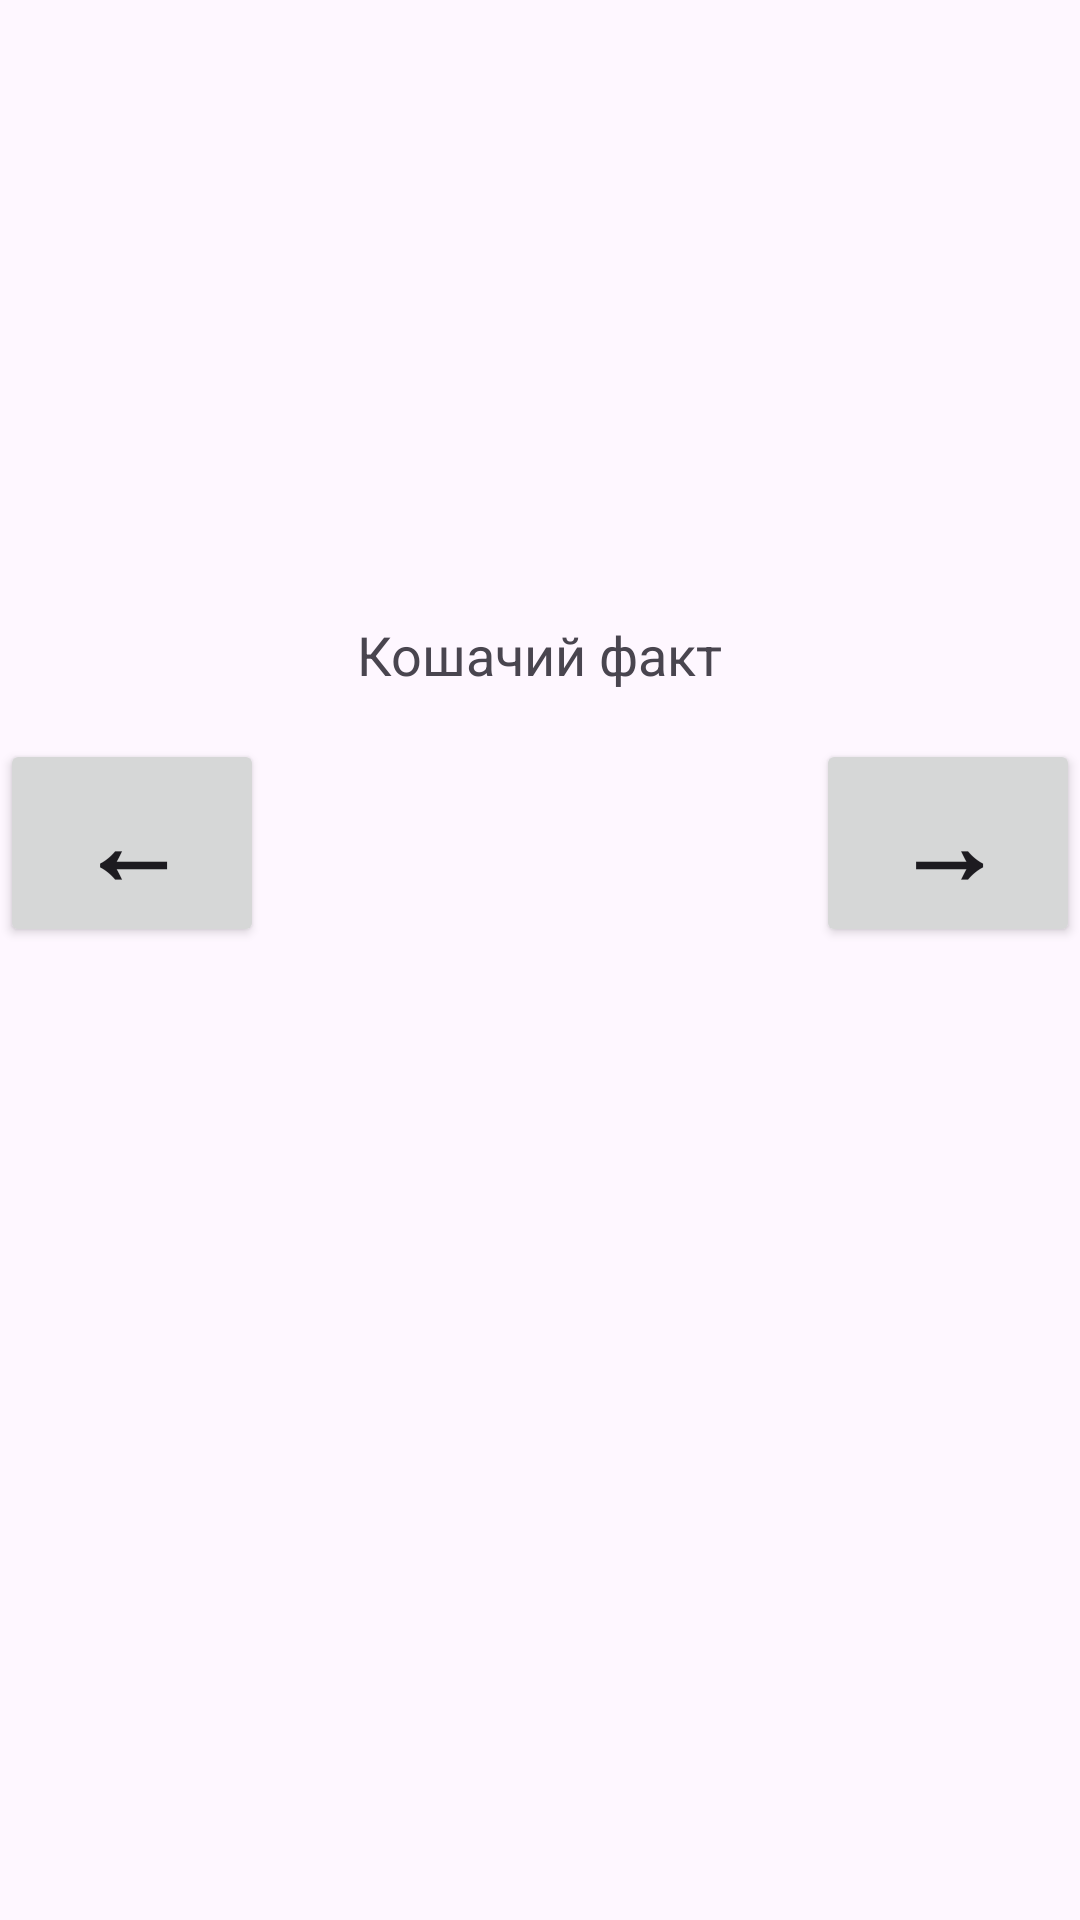

Produce the Android XML layout that renders to this screen, including the resource entries it uses.
<!-- AndroidManifest.xml: application theme Theme.CatViewer -->
<!-- res/layout/activity_main.xml -->
<?xml version="1.0" encoding="utf-8"?>
<ScrollView

    xmlns:android="http://schemas.android.com/apk/res/android"
    xmlns:app="http://schemas.android.com/apk/res-auto"
    xmlns:tools="http://schemas.android.com/tools"
    android:layout_height="wrap_content"
    android:layout_width="wrap_content">


<RelativeLayout
    android:layout_width="match_parent"
    android:layout_height="match_parent"
    tools:context=".MainActivity">

    <ImageView
        android:id="@+id/imageView"
        android:layout_width="wrap_content"
        android:layout_height="wrap_content"
        android:layout_centerInParent="true"
        app:srcCompat="@drawable/ic_launcher_foreground" />

    <TextView
        android:id="@+id/textView"
        android:layout_width="wrap_content"
        android:layout_height="wrap_content"
        android:layout_below="@id/imageView"
        android:layout_centerHorizontal="true"
        android:layout_marginTop="206dp"
        android:text="Кошачий факт"
        android:textSize="18sp" />

    <Button
        android:id="@+id/buttonPrevious"
        android:layout_width="wrap_content"
        android:layout_height="wrap_content"
        android:layout_below="@id/textView"
        android:layout_alignParentStart="true"
        android:layout_marginTop="16dp"
        android:text="←"
        android:textStyle="bold"
        android:textSize="36sp"/>

    <Button
        android:id="@+id/buttonNext"
        android:layout_width="wrap_content"
        android:layout_height="wrap_content"
        android:layout_below="@id/textView"
        android:layout_alignParentEnd="true"
        android:layout_marginTop="16dp"
        android:text="→"
        android:textStyle="bold"
        android:textSize="36sp"/>

</RelativeLayout>
</ScrollView>
<!-- resources referenced by this layout -->
<resources>
  <style name="Theme.CatViewer" parent="Base.Theme.CatViewer" />
  <style name="Base.Theme.CatViewer" parent="Theme.Material3.DayNight.NoActionBar">
          
          
      </style>
</resources>
